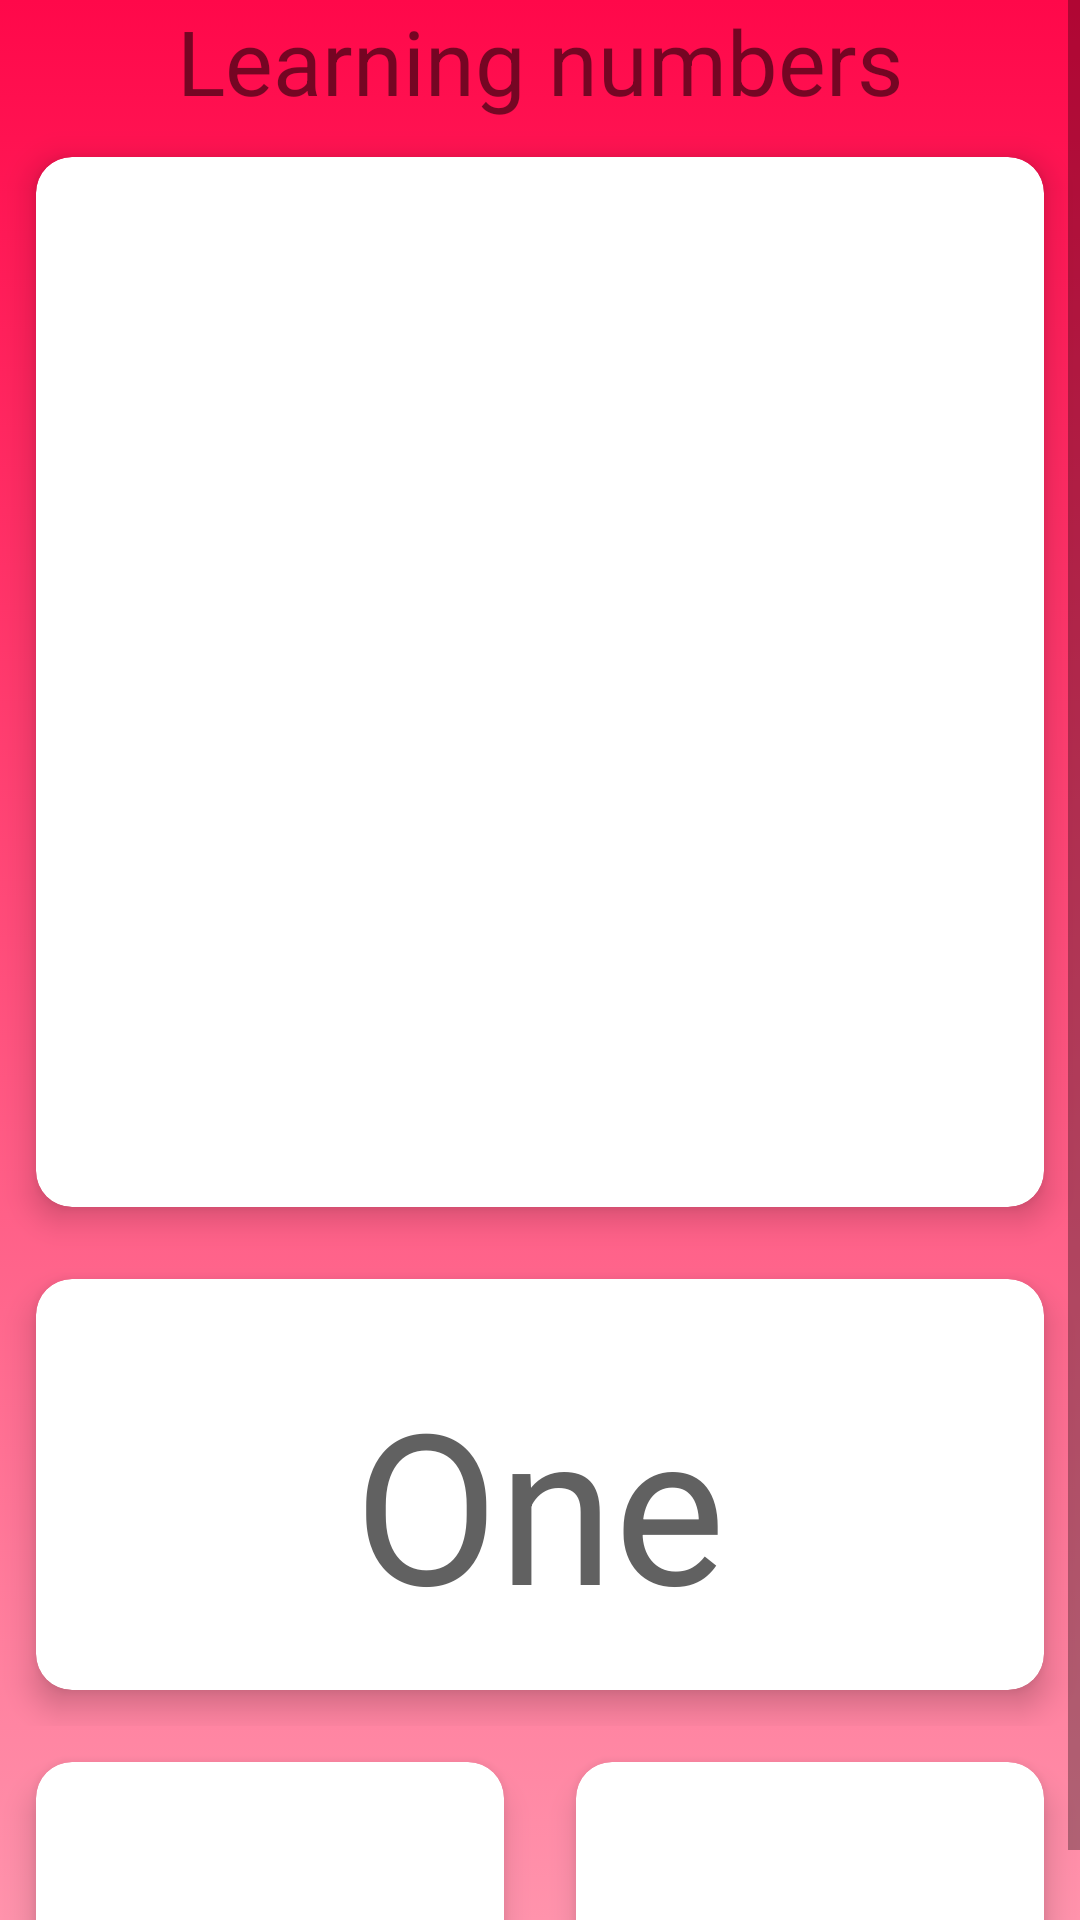

This screen was rendered from an Android layout file. Write that file and the resources it references.
<!-- AndroidManifest.xml: application theme Theme.MyClassroomProject -->
<!-- res/layout/activity_numbers.xml -->
<?xml version="1.0" encoding="utf-8"?>
<ScrollView
xmlns:android="http://schemas.android.com/apk/res/android"
xmlns:app="http://schemas.android.com/apk/res-auto"
xmlns:tools="http://schemas.android.com/tools"
android:layout_width="match_parent"
android:layout_height="match_parent"
android:background="@drawable/gradientbg"
tools:context=".numbers">

<LinearLayout
    android:orientation="vertical"
    android:layout_width="match_parent"
    android:layout_height="match_parent">

    <TextView
        android:layout_width="match_parent"
        android:layout_height="match_parent"
        android:text="Learning numbers"
        android:gravity="center_horizontal"
        android:textSize="30sp"
        />
    <GridLayout
        android:columnCount="1"
        android:rowCount="4"
        android:alignmentMode="alignMargins"
        android:columnOrderPreserved="false"
        android:layout_width="match_parent"
        android:layout_height="match_parent">
        <android.support.v7.widget.CardView
            android:layout_width="wrap_content"
            android:layout_height="350dp"
            android:layout_columnWeight="1"
            android:layout_rowWeight="1"
            app:cardElevation="6dp"
            app:cardCornerRadius="12dp"
            android:layout_margin="12dp">
            <LinearLayout
                android:padding="16dp"
                android:orientation="vertical"
                android:gravity="center"
                android:layout_width="match_parent"
                android:layout_height="match_parent">

                <ImageView
                    android:src="@drawable/one"
                    android:layout_width="match_parent"
                    android:layout_height="280dp"/>

            </LinearLayout>
        </android.support.v7.widget.CardView>

        <android.support.v7.widget.CardView
            android:layout_width="wrap_content"
            android:layout_height="wrap_content"
            android:layout_columnWeight="1"
            android:layout_rowWeight="1"
            app:cardElevation="6dp"
            app:cardCornerRadius="12dp"
            android:layout_margin="12dp">
            <LinearLayout
                android:padding="16dp"
                android:orientation="vertical"
                android:gravity="center"
                android:layout_width="match_parent"
                android:layout_height="match_parent">

                <TextView
                    android:layout_marginTop="12dp"
                    android:textColor="#616161"
                    android:textSize="70sp"
                    android:text="One"
                    android:layout_width="wrap_content"
                    android:layout_height="wrap_content"/>
            </LinearLayout>
        </android.support.v7.widget.CardView>


    </GridLayout>
    <GridLayout
        android:columnCount="2"
        android:rowCount="1"
        android:alignmentMode="alignMargins"
        android:columnOrderPreserved="false"
        android:layout_width="match_parent"
        android:layout_height="match_parent">
    <android.support.v7.widget.CardView
        android:id="@+id/audio"
        android:layout_width="65dp"
        android:layout_height="65dp"
        android:layout_columnWeight="1"
        android:layout_rowWeight="1"
        app:cardElevation="6dp"
        app:cardCornerRadius="12dp"
        android:layout_margin="12dp">
    <LinearLayout
        android:padding="16dp"
        android:orientation="vertical"
        android:gravity="center"
        android:layout_width="match_parent"
        android:layout_height="match_parent">
        <ImageView
            android:src="@drawable/audio"
            android:layout_width="280dp"
            android:layout_height="68dp"/>

    </LinearLayout>
    </android.support.v7.widget.CardView>

    <android.support.v7.widget.CardView
        android:id="@+id/aricon"
        android:layout_width="65dp"
        android:layout_height="65dp"
        android:layout_columnWeight="1"
        android:layout_rowWeight="1"
        app:cardElevation="6dp"
        app:cardCornerRadius="12dp"
        android:layout_margin="12dp">
        <LinearLayout
            android:padding="16dp"
            android:orientation="vertical"
            android:gravity="center"
            android:layout_width="match_parent"
            android:layout_height="match_parent">

        </LinearLayout>
    </android.support.v7.widget.CardView>
    </GridLayout>
</LinearLayout>
</ScrollView>
<!-- resources referenced by this layout -->
<resources>
  <!-- drawable gradientbg (drawable) -->
  <?xml version="1.0" encoding="utf-8"?>
  <selector xmlns:android="http://schemas.android.com/apk/res/android">
      <item>
          <shape>
              <gradient
                  android:angle="270"
                  android:startColor="#ff084a"
                  android:endColor="#ff93ac"
                  android:type="linear"/>
          </shape>
      </item>
  </selector>
  <style name="Theme.MyClassroomProject" parent="Theme.AppCompat.Light.NoActionBar">
          
          <item name="colorPrimary">@color/purple_500</item>
          <item name="colorPrimaryDark">@color/purple_700</item>
          <item name="colorAccent">@color/teal_200</item>
          
          
          <item name="android:statusBarColor" tools:targetApi="l">?attr/colorPrimaryVariant</item>
          
          <item name="android:windowFullscreen">true</item>
  
          <item name="android:windowActivityTransitions">true</item>
      </style>
  <color name="purple_500">#FF6200EE</color>
  <color name="purple_700">#FF3700B3</color>
  <color name="teal_200">#FF03DAC5</color>
</resources>
